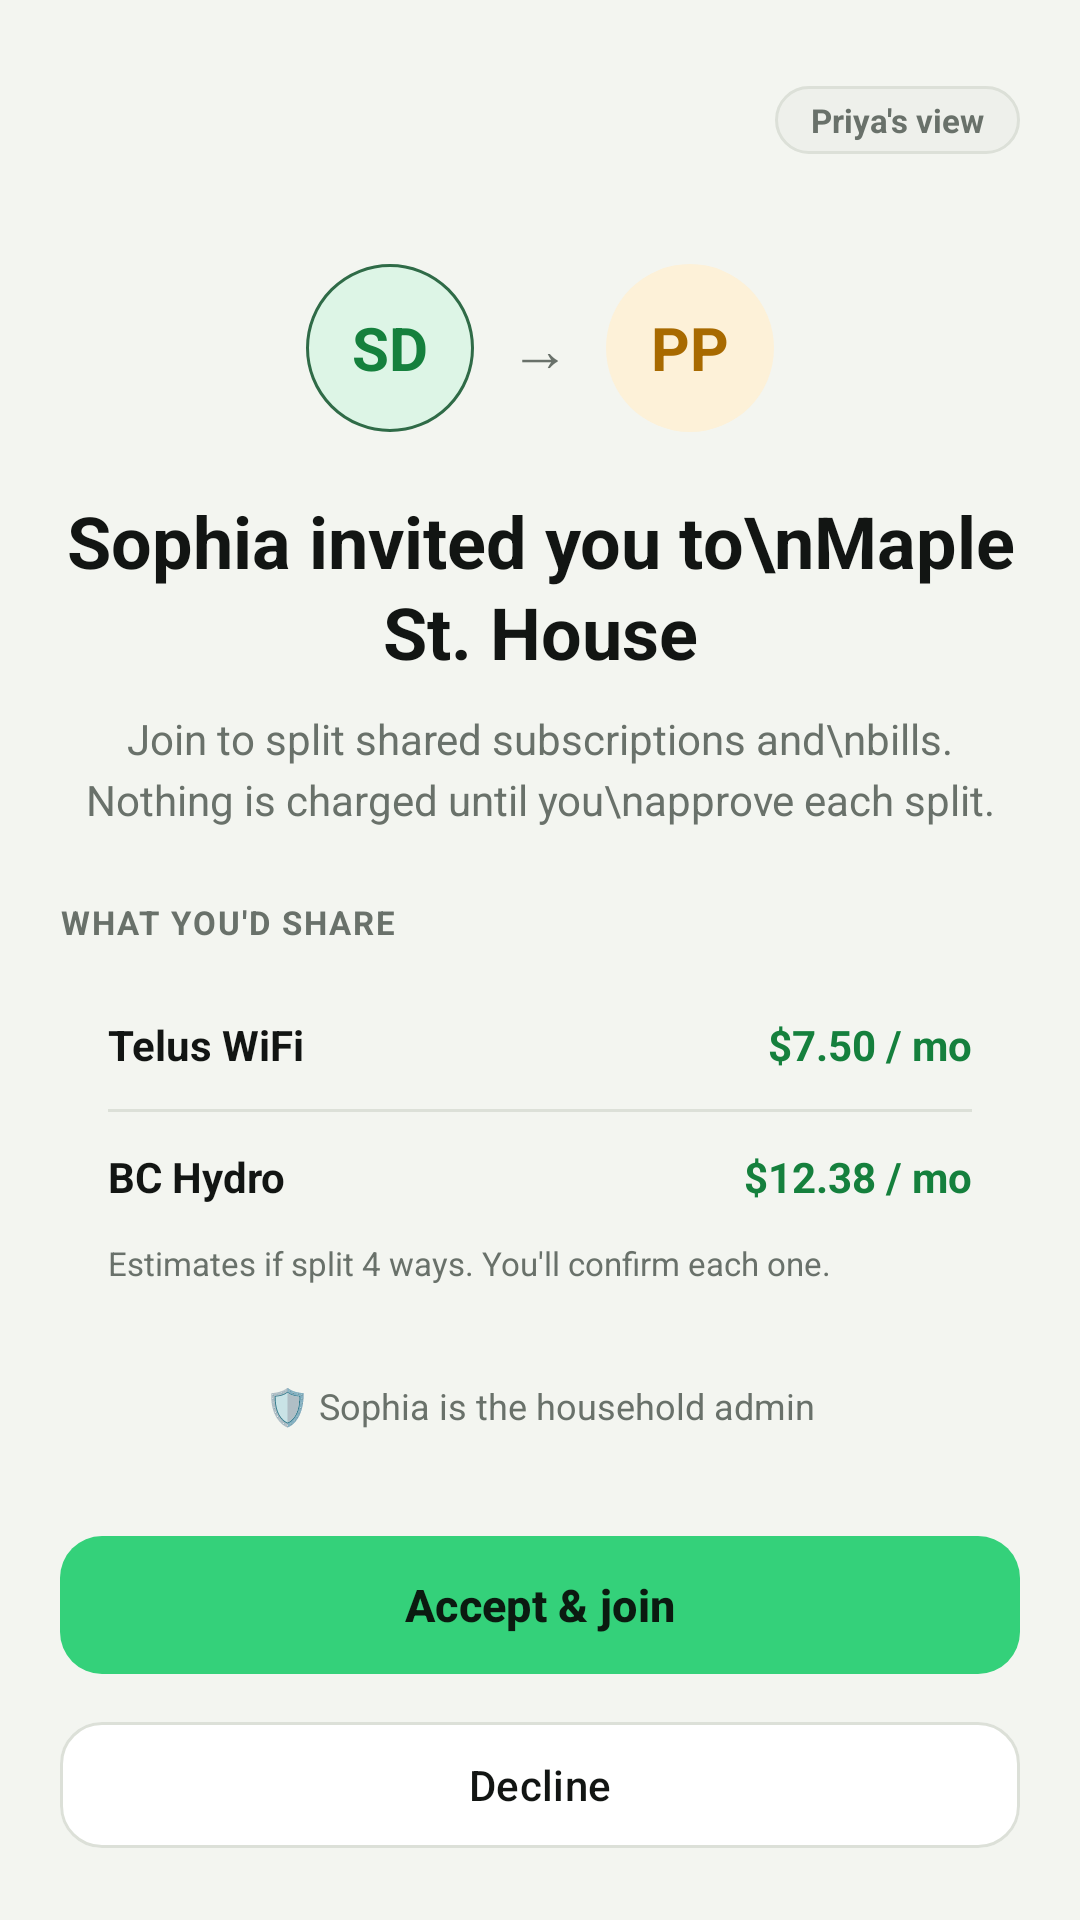

This screen was rendered from an Android layout file. Write that file and the resources it references.
<!-- AndroidManifest.xml: application theme Theme.SubGuard -->
<!-- res/layout/fragment_invite_approval.xml -->
<?xml version="1.0" encoding="utf-8"?>
<ScrollView xmlns:android="http://schemas.android.com/apk/res/android"
    xmlns:app="http://schemas.android.com/apk/res-auto"
    android:layout_width="match_parent"
    android:layout_height="match_parent"
    android:background="@color/app_background"
    android:fillViewport="true">

    <LinearLayout
        android:layout_width="match_parent"
        android:layout_height="wrap_content"
        android:gravity="center_horizontal"
        android:orientation="vertical"
        android:padding="20dp">

        
        <LinearLayout
            android:layout_width="match_parent"
            android:layout_height="wrap_content"
            android:gravity="center_vertical"
            android:orientation="horizontal">

            <ImageButton
                android:id="@+id/btn_back"
                android:layout_width="40dp"
                android:layout_height="40dp"
                android:background="@drawable/bg_circle_elevated"
                android:contentDescription="Back"
                android:src="@drawable/ic_arrow_back"
                app:tint="@color/text_primary" />

            <Space
                android:layout_width="0dp"
                android:layout_height="wrap_content"
                android:layout_weight="1" />

            <TextView
                android:layout_width="wrap_content"
                android:layout_height="wrap_content"
                android:background="@drawable/bg_pill_elevated"
                android:paddingHorizontal="12dp"
                android:paddingVertical="4dp"
                android:text="Priya's view"
                android:textColor="@color/text_secondary"
                android:textSize="11sp"
                android:textStyle="bold" />
        </LinearLayout>

        
        <LinearLayout
            android:layout_width="wrap_content"
            android:layout_height="wrap_content"
            android:layout_marginTop="28dp"
            android:gravity="center_vertical"
            android:orientation="horizontal">

            <TextView
                android:layout_width="56dp"
                android:layout_height="56dp"
                android:background="@drawable/bg_circle_green"
                android:gravity="center"
                android:text="SD"
                android:textColor="@color/accent_green_text"
                android:textSize="20sp"
                android:textStyle="bold" />

            <TextView
                android:layout_width="wrap_content"
                android:layout_height="wrap_content"
                android:layout_marginHorizontal="12dp"
                android:text="→"
                android:textColor="@color/text_secondary"
                android:textSize="20sp" />

            <TextView
                android:layout_width="56dp"
                android:layout_height="56dp"
                android:background="@drawable/bg_pill_amber"
                android:gravity="center"
                android:text="PP"
                android:textColor="@color/warning_amber"
                android:textSize="20sp"
                android:textStyle="bold" />
        </LinearLayout>

        <TextView
            android:layout_width="match_parent"
            android:layout_height="wrap_content"
            android:layout_marginTop="20dp"
            android:gravity="center"
            android:lineSpacingExtra="2dp"
            android:text="Sophia invited you to\nMaple St. House"
            android:textColor="@color/text_primary"
            android:textSize="24sp"
            android:textStyle="bold" />

        <TextView
            android:layout_width="match_parent"
            android:layout_height="wrap_content"
            android:layout_marginTop="10dp"
            android:gravity="center"
            android:lineSpacingExtra="4dp"
            android:text="Join to split shared subscriptions and\nbills. Nothing is charged until you\napprove each split."
            android:textColor="@color/text_secondary"
            android:textSize="14sp" />

        
        <TextView
            android:layout_width="match_parent"
            android:layout_height="wrap_content"
            android:layout_marginTop="24dp"
            android:letterSpacing="0.06"
            android:text="WHAT YOU'D SHARE"
            android:textColor="@color/text_secondary"
            android:textSize="11sp"
            android:textStyle="bold" />

        <LinearLayout
            android:layout_width="match_parent"
            android:layout_height="wrap_content"
            android:layout_marginTop="8dp"
            android:background="@drawable/bg_card_rounded"
            android:orientation="vertical"
            android:padding="16dp">

            <LinearLayout
                android:layout_width="match_parent"
                android:layout_height="wrap_content"
                android:orientation="horizontal">

                <TextView
                    android:layout_width="0dp"
                    android:layout_height="wrap_content"
                    android:layout_weight="1"
                    android:text="Telus WiFi"
                    android:textColor="@color/text_primary"
                    android:textSize="14sp"
                    android:textStyle="bold" />

                <TextView
                    android:layout_width="wrap_content"
                    android:layout_height="wrap_content"
                    android:text="$7.50 / mo"
                    android:textColor="@color/accent_green_text"
                    android:textSize="14sp"
                    android:textStyle="bold" />
            </LinearLayout>

            <View
                android:layout_width="match_parent"
                android:layout_height="1dp"
                android:layout_marginVertical="12dp"
                android:background="@color/card_border" />

            <LinearLayout
                android:layout_width="match_parent"
                android:layout_height="wrap_content"
                android:orientation="horizontal">

                <TextView
                    android:layout_width="0dp"
                    android:layout_height="wrap_content"
                    android:layout_weight="1"
                    android:text="BC Hydro"
                    android:textColor="@color/text_primary"
                    android:textSize="14sp"
                    android:textStyle="bold" />

                <TextView
                    android:layout_width="wrap_content"
                    android:layout_height="wrap_content"
                    android:text="$12.38 / mo"
                    android:textColor="@color/accent_green_text"
                    android:textSize="14sp"
                    android:textStyle="bold" />
            </LinearLayout>

            <TextView
                android:layout_width="match_parent"
                android:layout_height="wrap_content"
                android:layout_marginTop="12dp"
                android:text="Estimates if split 4 ways. You'll confirm each one."
                android:textColor="@color/text_secondary"
                android:textSize="11sp" />
        </LinearLayout>

        <TextView
            android:layout_width="match_parent"
            android:layout_height="wrap_content"
            android:layout_marginTop="16dp"
            android:gravity="center"
            android:text="🛡 Sophia is the household admin"
            android:textColor="@color/text_secondary"
            android:textSize="12sp" />

        <Space
            android:layout_width="match_parent"
            android:layout_height="0dp"
            android:layout_weight="1" />

        <com.google.android.material.button.MaterialButton
            android:id="@+id/btn_accept_invite"
            android:layout_width="match_parent"
            android:layout_height="54dp"
            android:layout_marginTop="24dp"
            android:text="Accept &amp; join"
            android:textAllCaps="false"
            android:textColor="@color/button_on_green"
            android:textSize="15sp"
            android:textStyle="bold"
            app:backgroundTint="@color/primary_green"
            app:cornerRadius="14dp" />

        <com.google.android.material.button.MaterialButton
            android:id="@+id/btn_decline_invite"
            style="@style/Widget.Material3.Button.OutlinedButton"
            android:layout_width="match_parent"
            android:layout_height="50dp"
            android:layout_marginTop="8dp"
            android:text="Decline"
            android:textAllCaps="false"
            android:textColor="@color/text_primary"
            android:textSize="14sp"
            app:backgroundTint="@color/card_background"
            app:cornerRadius="14dp"
            app:strokeColor="@color/card_border" />

    </LinearLayout>
</ScrollView>
<!-- resources referenced by this layout -->
<resources>
  <color name="accent_green_text">#15803D</color>
  <color name="app_background">#F3F5F0</color>
  <color name="button_on_green">#0B1A10</color>
  <color name="card_background">#FFFFFF</color>
  <color name="card_border">#DCE0D8</color>
  <color name="primary_green">#34D17A</color>
  <color name="text_primary">#121513</color>
  <color name="text_secondary">#69716A</color>
  <color name="warning_amber">#A86A00</color>
  <!-- drawable bg_circle_green (drawable) -->
  <?xml version="1.0" encoding="utf-8"?>
  <shape xmlns:android="http://schemas.android.com/apk/res/android"
      android:shape="oval">
      <solid android:color="@color/green_surface" />
      <stroke
          android:width="1dp"
          android:color="@color/green_border" />
  </shape>
  <!-- drawable bg_pill_amber (drawable) -->
  <?xml version="1.0" encoding="utf-8"?>
  <shape xmlns:android="http://schemas.android.com/apk/res/android"
      android:shape="rectangle">
      <solid android:color="@color/warning_surface" />
      <corners android:radius="999dp" />
  </shape>
  <!-- drawable bg_pill_elevated (drawable) -->
  <?xml version="1.0" encoding="utf-8"?>
  <shape xmlns:android="http://schemas.android.com/apk/res/android"
      android:shape="rectangle">
      <solid android:color="@color/surface_elevated" />
      <corners android:radius="999dp" />
      <stroke
          android:width="1dp"
          android:color="@color/card_border" />
  </shape>
  <style name="Theme.SubGuard" parent="Base.Theme.SubGuard" />
  <color name="green_surface">#DDF5E6</color>
  <color name="green_border">#2F6B47</color>
  <color name="warning_surface">#FDF1D8</color>
  <color name="surface_elevated">#EEF0EB</color>
  <style name="Base.Theme.SubGuard" parent="Theme.Material3.DayNight.NoActionBar">
          <item name="colorPrimary">@color/primary_green</item>
          <item name="colorOnPrimary">@color/button_on_green</item>
          <item name="android:statusBarColor">@color/app_background</item>
          <item name="android:navigationBarColor">@color/card_background</item>
          <item name="android:windowBackground">@color/app_background</item>
      </style>
</resources>
